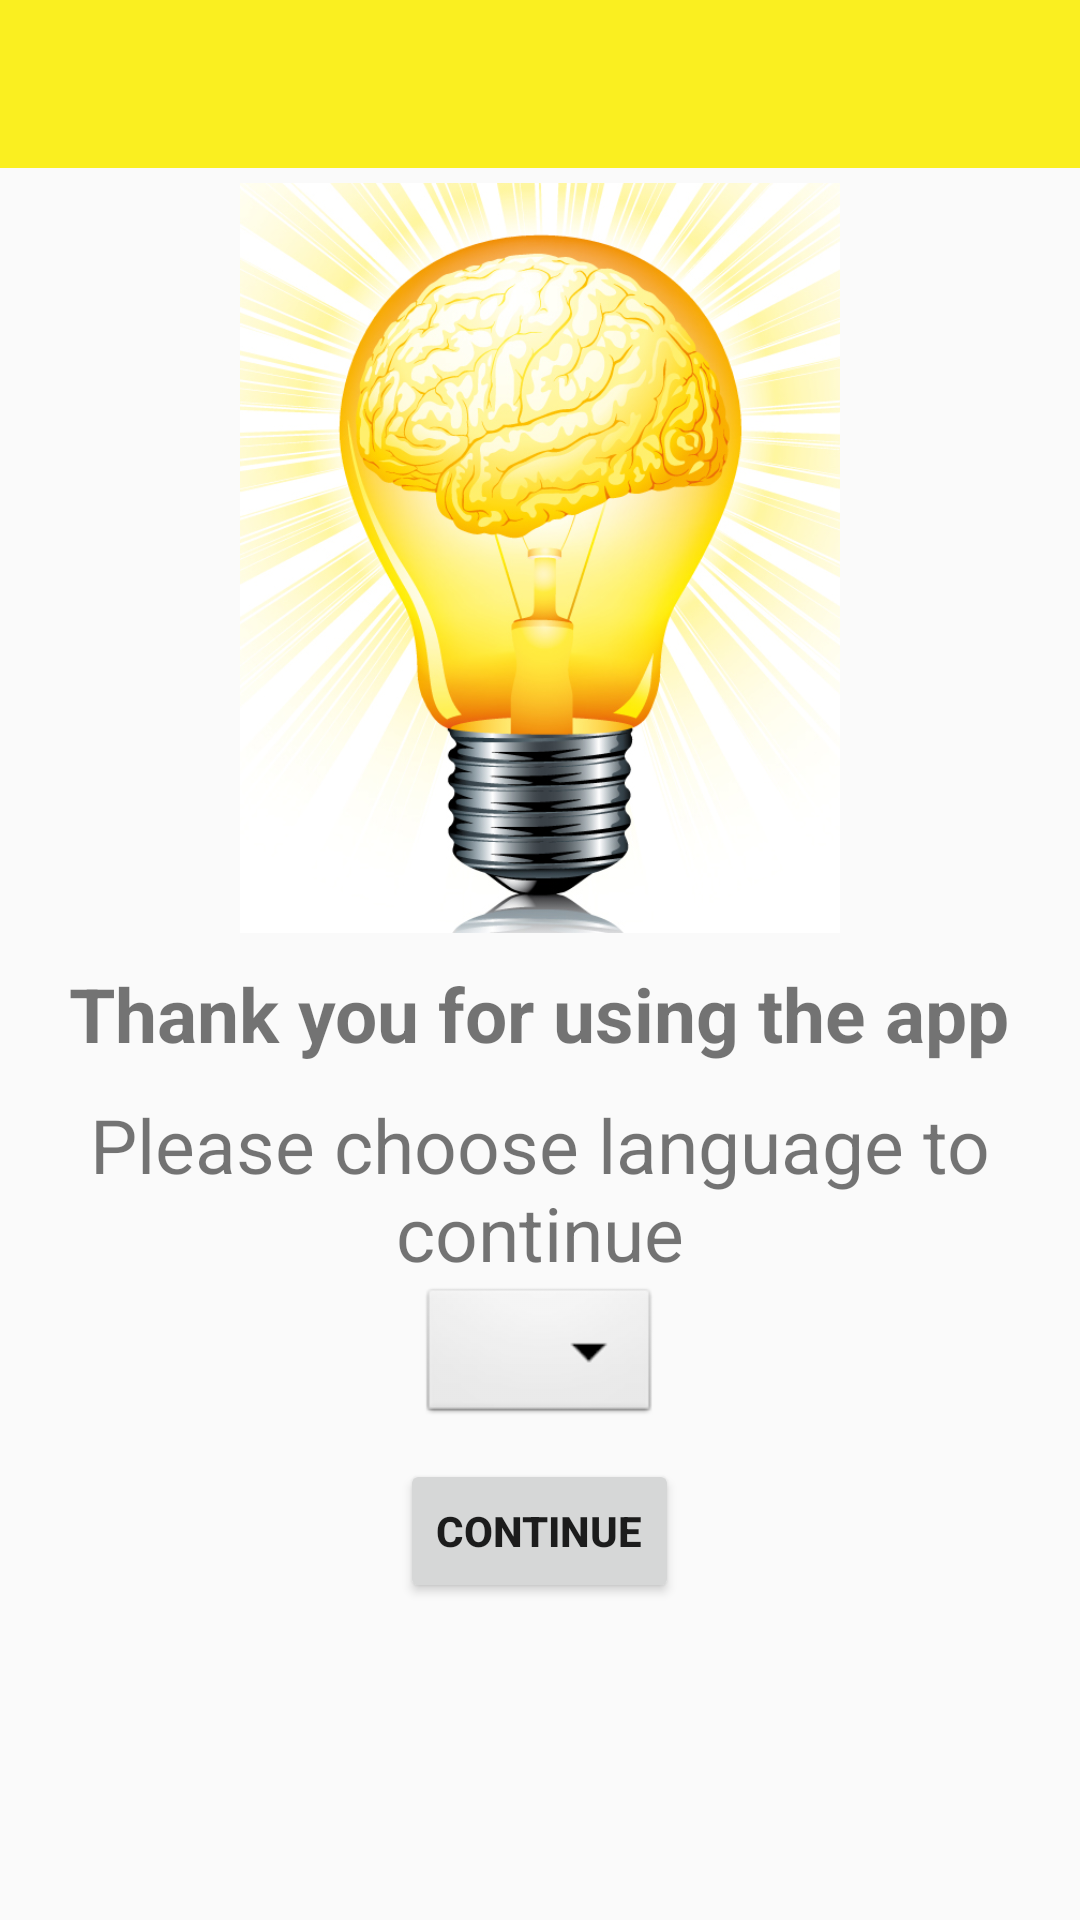

Write the Android layout XML for this screen, with the resource values it uses.
<!-- AndroidManifest.xml: application theme AppTheme -->
<!-- res/layout/chooselanguage_layout.xml -->
<?xml version="1.0" encoding="utf-8"?>
<LinearLayout xmlns:android="http://schemas.android.com/apk/res/android"
    android:orientation="vertical" android:layout_width="match_parent"
    android:layout_height="match_parent">

    <include layout="@layout/customtoolbar_layout"
        android:id="@+id/mCustomToolbar"/>

    <ImageView
        android:layout_gravity="center"
        android:src="@drawable/smart_bulbs"
        android:layout_width="wrap_content"
        android:layout_height="250dp"
        android:layout_marginTop="5dp"
        />

    <TextView
        android:textStyle="bold"
        android:layout_marginTop="10dp"
        android:text="@string/thanks_string"
        android:layout_width="wrap_content"
        android:layout_height="wrap_content"
        android:layout_gravity="center"
        android:textSize="25dp"
        />

    <TextView
        android:gravity="center"
        android:layout_marginTop="10dp"
        android:text="@string/choose_language_text"
        android:layout_width="wrap_content"
        android:layout_height="wrap_content"
        android:layout_gravity="center"
        android:textSize="25dp"
        />

    <Spinner
        android:layout_gravity="center"
        android:id="@+id/spinner_language"
        android:layout_width="wrap_content"
        android:layout_height="wrap_content"
        android:background="@android:drawable/btn_dropdown"
        android:spinnerMode="dialog"
        />

    <Button android:id="@+id/btn_continue"
        android:textStyle="bold"
        android:layout_width="wrap_content"
        android:layout_height="wrap_content"
        android:layout_alignParentBottom="true"
        android:text="@string/btn_continue"
        android:layout_gravity="center"
        android:layout_marginTop="10dp"
        />

</LinearLayout>
<!-- res/layout/customtoolbar_layout.xml (included above) -->
<?xml version="1.0" encoding="utf-8"?>
<android.support.v7.widget.Toolbar xmlns:android="http://schemas.android.com/apk/res/android"
    android:layout_width="match_parent"
    android:layout_height="wrap_content"
    android:background="@color/yellowPrimary"
    >
    <TextView
        android:layout_width="wrap_content"
        android:layout_height="wrap_content"
        android:text=""
        android:layout_gravity="center"
        android:id="@+id/toolbar_title"
        android:textSize="25sp"
        />

</android.support.v7.widget.Toolbar>
<!-- resources referenced by this layout -->
<resources>
  <color name="yellowPrimary">#faef20</color>
  <!-- drawable smart_bulbs: jpg bitmap (drawable, 272256 bytes) -->
  <string name="btn_continue">Continue</string>
  <string name="choose_language_text">Please choose language to continue</string>
  <string name="thanks_string">Thank you for using the app</string>
  <style name="AppTheme" parent="Theme.AppCompat.Light.NoActionBar">
          
          <item name="colorPrimary">@color/yellowPrimary</item>
          <item name="colorPrimaryDark">@color/colorPrimaryDark</item>
          <item name="colorAccent">@color/colorAccent</item>
      </style>
  <color name="colorPrimaryDark">#303F9F</color>
  <color name="colorAccent">#FF4081</color>
</resources>
